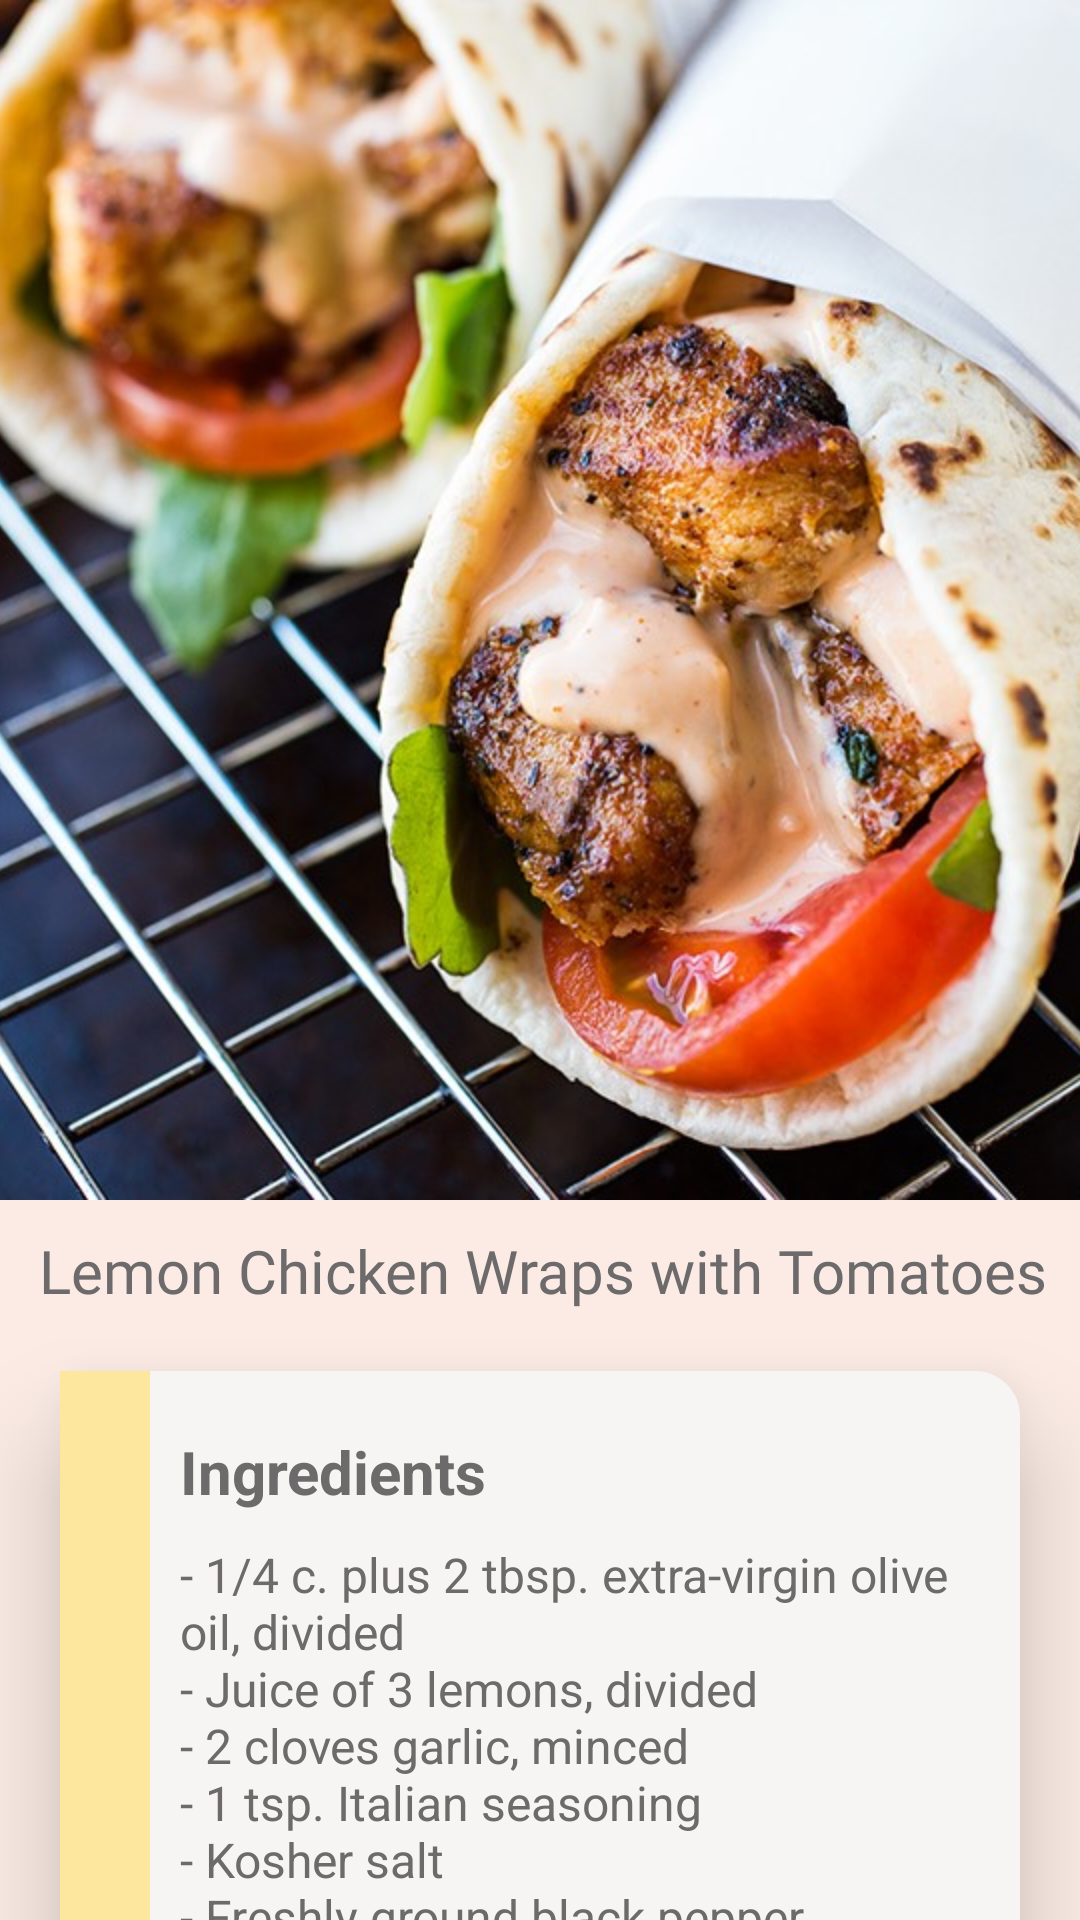

This screen was rendered from an Android layout file. Write that file and the resources it references.
<!-- AndroidManifest.xml: application theme AppTheme -->
<!-- res/layout/activity_chicken__wrap.xml -->
<?xml version="1.0" encoding="utf-8"?>
<androidx.coordinatorlayout.widget.CoordinatorLayout xmlns:android="http://schemas.android.com/apk/res/android"
    xmlns:app="http://schemas.android.com/apk/res-auto"
    xmlns:tools="http://schemas.android.com/tools"
    android:layout_width="match_parent"
    android:layout_height="match_parent"
    tools:context=".Chicken_Wrap">

    <com.google.android.material.appbar.AppBarLayout
        android:id="@+id/appbar_layout"
        android:layout_width="match_parent"
        android:layout_height="400dp"
        android:fitsSystemWindows="true"
        android:background="@color/colorPrimary">

        <com.google.android.material.appbar.CollapsingToolbarLayout
            android:id="@+id/collapsing"
            android:layout_width="match_parent"
            android:layout_height="match_parent"
            app:collapsedTitleTextAppearance="@style/ListTheme"
            app:expandedTitleTextAppearance="@style/ListTheme"
            app:collapsedTitleGravity="start"
            app:expandedTitleGravity="center_horizontal"
            app:contentScrim="@color/backgroundColor"
            app:layout_scrollFlags="exitUntilCollapsed|scroll">

            <ImageView
                android:layout_width="match_parent"
                android:layout_height="match_parent"
                android:src="@drawable/lemon_chicken"
                android:scaleType="centerCrop"
                app:layout_collapseMode="parallax" />

            <androidx.appcompat.widget.Toolbar
                android:id="@+id/app_bar"
                android:layout_width="match_parent"
                android:layout_height="?actionBarSize"
                android:theme="@style/ListTheme"
                android:contentInsetStart="72dp"
                app:layout_collapseMode="pin" />

        </com.google.android.material.appbar.CollapsingToolbarLayout>

    </com.google.android.material.appbar.AppBarLayout>

    <androidx.core.widget.NestedScrollView
        android:layout_width="match_parent"
        android:layout_height="match_parent"
        android:layout_gravity="fill_vertical"
        app:layout_behavior="com.google.android.material.appbar.AppBarLayout$ScrollingViewBehavior">


        <RelativeLayout
            android:layout_width="match_parent"
            android:layout_height="wrap_content"
            android:background="@color/colorPrimary" >

            
            <TextView
                android:id="@+id/recipe_title"
                android:layout_width="match_parent"
                android:layout_height="wrap_content"
                android:textSize="20dp"
                android:fontFamily="@font/arbutus_slab"
                android:text="@string/wrap"
                android:paddingLeft="13dp"
                android:paddingTop="10dp"
                android:paddingRight="10dp"
                android:textColor="@color/darkGrey" />

            
            <RelativeLayout
                android:id="@+id/scroll_one"
                android:layout_width="match_parent"
                android:layout_height="wrap_content"
                android:layout_below="@+id/recipe_title"
                android:layout_margin="20dp"
                android:elevation="20dp"
                android:background="@drawable/curve_background" >

                <RelativeLayout
                    android:id="@+id/box_one"
                    android:layout_width="30dp"
                    android:layout_height="322dp"
                    android:background="@color/yellow" />

                <TextView
                    android:id="@+id/text_one"
                    android:layout_width="wrap_content"
                    android:layout_height="wrap_content"
                    android:layout_toEndOf="@id/box_one"
                    android:layout_toRightOf="@id/box_one"
                    android:text="@string/ingredients"
                    android:layout_marginTop="20dp"
                    android:textStyle="bold"
                    android:textSize="20sp"
                    android:textColor="@color/darkGrey"
                    android:layout_marginStart="10dp"
                    android:layout_marginLeft="10dp"/>

                <TextView
                    android:layout_width="wrap_content"
                    android:layout_height="wrap_content"
                    android:layout_below="@id/text_one"
                    android:text="@string/ingr_wrap"
                    android:layout_toEndOf="@id/box_one"
                    android:layout_toRightOf="@id/box_one"
                    android:layout_marginTop="10dp"
                    android:textColor="@color/darkGrey"
                    android:textSize="16sp"
                    android:layout_marginStart="10dp"
                    android:layout_marginLeft="10dp" />



            </RelativeLayout>

            
            <RelativeLayout
                android:id="@+id/scroll_two"
                android:layout_below="@id/scroll_one"
                android:layout_width="match_parent"
                android:layout_height="wrap_content"
                android:elevation="20dp"
                android:layout_marginStart="20dp"
                android:layout_marginEnd="20dp"
                android:layout_marginBottom="60dp"
                android:layout_marginTop="30dp"
                android:background="@drawable/curve_background" >

                <RelativeLayout
                    android:id="@+id/box_two"
                    android:layout_width="30dp"
                    android:layout_height="420dp"
                    android:background="@color/coral" />

                <TextView
                    android:id="@+id/text_two"
                    android:layout_width="wrap_content"
                    android:layout_height="wrap_content"
                    android:layout_toEndOf="@id/box_two"
                    android:layout_toRightOf="@id/box_two"
                    android:text="@string/directions"
                    android:layout_marginTop="20dp"
                    android:textStyle="bold"
                    android:textSize="20sp"
                    android:textColor="@color/darkGrey"
                    android:layout_marginStart="10dp"
                    android:layout_marginLeft="10dp"/>

                <TextView
                    android:layout_width="wrap_content"
                    android:layout_height="wrap_content"
                    android:layout_below="@id/text_two"
                    android:text="@string/dir_wrap"
                    android:layout_toEndOf="@id/box_two"
                    android:layout_toRightOf="@id/box_two"
                    android:layout_marginTop="10dp"
                    android:textColor="@color/darkGrey"
                    android:textSize="16sp"
                    android:layout_marginStart="10dp"
                    android:layout_marginLeft="10dp" />

            </RelativeLayout>

        </RelativeLayout>

    </androidx.core.widget.NestedScrollView>

</androidx.coordinatorlayout.widget.CoordinatorLayout>
<!-- resources referenced by this layout -->
<resources>
  <color name="backgroundColor">#e4dcd8</color>
  <color name="colorPrimary">#fbebe4</color>
  <color name="coral">#ff9c77</color>
  <color name="darkGrey">#6C6A6A</color>
  <color name="yellow">#fde69e</color>
  <!-- drawable curve_background (drawable) -->
  <?xml version="1.0" encoding="utf-8"?>
  <shape xmlns:android="http://schemas.android.com/apk/res/android">
  
      <solid android:color="@color/lightBackground" />
      <corners android:radius="15dp" />
  
  </shape>
  <!-- drawable lemon_chicken: jpg bitmap (drawable, 141194 bytes) -->
  <string name="dir_wrap">- Make marinade: In a small bowl, whisk together 1/4 cup oil, juice of 2 lemons, garlic, Italian seasoning, salt, and pepper. To a large ziploc bag, add chicken breasts and marinade and toss to coat. Let marinate for at least 30 minutes and up to 4 hours.
          \n- In a large skillet over medium-high heat, heat remaining two tablespoons oil. Add chicken breasts and cook until golden and cooked through, about 8 minutes per side. Remove from pan and let rest a few minutes, then slice.
          \n- Make spicy yogurt sauce: In a small bowl, mix together yogurt, hot sauce, remaining lemon juice, and season with paprika and more salt.
          \n- Assemble wraps: To a piece of pita, add lettuce, tomato, chicken slices, and drizzle with spicy yogurt sauce. Wrap in a piece of parchment and serve.</string>
  <string name="directions">Directions</string>
  <string name="ingr_wrap">- 1/4 c. plus 2 tbsp. extra-virgin olive oil, divided\n- Juice of 3 lemons, divided\n- 2 cloves garlic, minced\n- 1 tsp. Italian seasoning\n- Kosher salt\n- Freshly ground black pepper
          \n- 1 lb. boneless skinless chicken breasts\n- 1/2 c. plain Greek yogurt\n- 1/2 tsp. paprika\n- Hot sauce, to taste\n- Pita bread\n- Butterhead lettuce\n- Sliced tomatoes</string>
  <string name="ingredients">Ingredients</string>
  <string name="wrap">Lemon Chicken Wraps with Tomatoes</string>
  <style name="ListTheme" parent="Theme.AppCompat.Light.NoActionBar">
          
          <item name="colorPrimary">@color/colorPrimary</item>
          <item name="colorControlHighlight">@color/colorPrimaryDark</item>
          <item name="colorAccent">@color/darkGrey</item>
      </style>
  <style name="AppTheme" parent="Theme.MaterialComponents.Light.NoActionBar.Bridge">
          
          <item name="colorPrimary">@color/colorPrimary</item>
          <item name="colorPrimaryDark">@color/colorPrimaryDark</item>
          <item name="colorAccent">@color/darkGrey</item>
      </style>
  <color name="lightBackground">#F7F5F3</color>
  <color name="colorPrimaryDark">#ecdcdc</color>
</resources>
